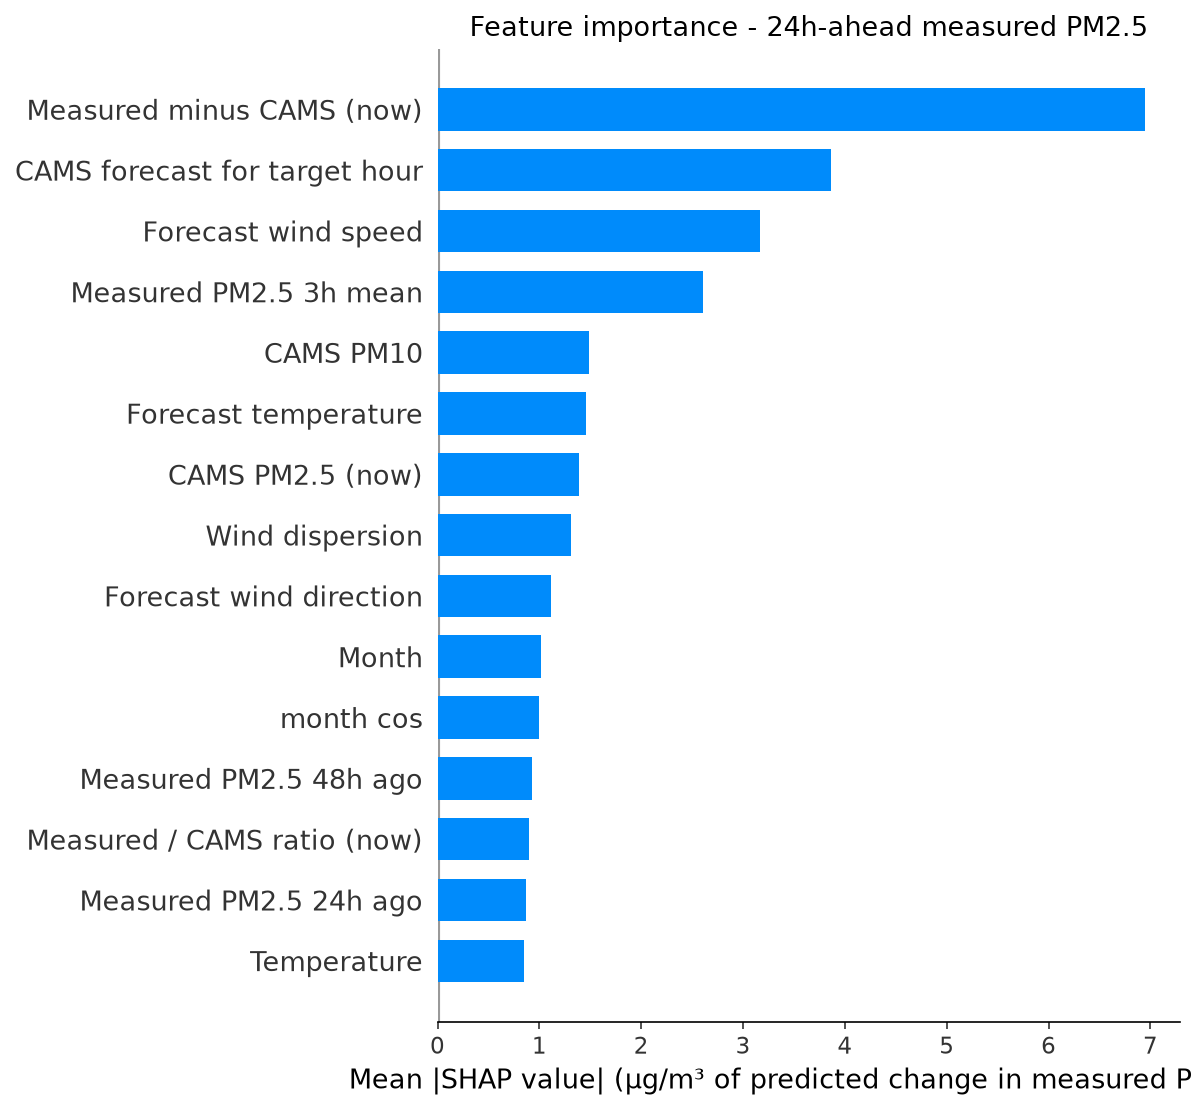

The data file committed next to this chart (first rows):
feature, label, mean_shap, horizon_hours
cams_gap, Measured minus CAMS (now), 6.943, 24
fut_cams_pm25, CAMS forecast for target hour, 3.863, 24
fut_wind_speed, Forecast wind speed, 3.166, 24
pm25_roll3, Measured PM2.5 3h mean, 2.608, 24
cams_pm10, CAMS PM10, 1.491, 24
fut_temperature, Forecast temperature, 1.457, 24
cams_pm25, CAMS PM2.5 (now), 1.394, 24
wind_dispersion, Wind dispersion, 1.307, 24
fut_wind_dir, Forecast wind direction, 1.115, 24
month, Month, 1.014, 24
month_cos, month cos, 0.994, 24
pm25_lag48, Measured PM2.5 48h ago, 0.9271, 24
cams_ratio, Measured / CAMS ratio (now), 0.8975, 24
pm25_lag24, Measured PM2.5 24h ago, 0.8687, 24
temperature, Temperature, 0.848, 24
so2, SO2, 0.7326, 24
wind_dir, Wind direction, 0.6726, 24
pm_ratio, CAMS PM2.5 / PM10 ratio, 0.6685, 24
heat_humidity, Heat x humidity, 0.6527, 24
wind_speed, Wind speed, 0.6334, 24
co, CO, 0.5736, 24
pressure, Pressure, 0.5517, 24
fut_humidity, Forecast humidity, 0.4724, 24
pm25_std24, Measured PM2.5 24h volatility, 0.4324, 24
hour_cos, hour cos, 0.4063, 24
pm25_lag1, Measured PM2.5 1h ago, 0.3898, 24
pm25_roll24, Measured PM2.5 24h mean, 0.3863, 24
pm25_roll12, Measured PM2.5 12h mean, 0.3527, 24
cams_ratio_roll24, Measured / CAMS ratio (24h mean), 0.3348, 24
no2, NO2, 0.3236, 24
ozone, Ozone, 0.2724, 24
pm25_roll6, Measured PM2.5 6h mean, 0.2688, 24
pm25_lag3, Measured PM2.5 3h ago, 0.2644, 24
hour, Hour of day, 0.2577, 24
fut_pressure, Forecast pressure, 0.2493, 24
dow_sin, dow sin, 0.2488, 24
pm25_lag12, Measured PM2.5 12h ago, 0.2387, 24
humidity, Humidity, 0.2355, 24
day_of_week, Day of week, 0.2261, 24
pm25_lag6, Measured PM2.5 6h ago, 0.1802, 24
month_sin, month sin, 0.1063, 24
dow_cos, dow cos, 0.1024, 24
fut_hour_cos, Target hour (cos), 0.08246, 24
hour_sin, hour sin, 0.06078, 24
fut_hour_sin, Target hour (sin), 0.01567, 24
is_rush_hour, Rush hour, 0.01554, 24
is_weekend, Weekend, 0.007808, 24
fut_is_rush_hour, Target hour is rush hour, 0.00591, 24
